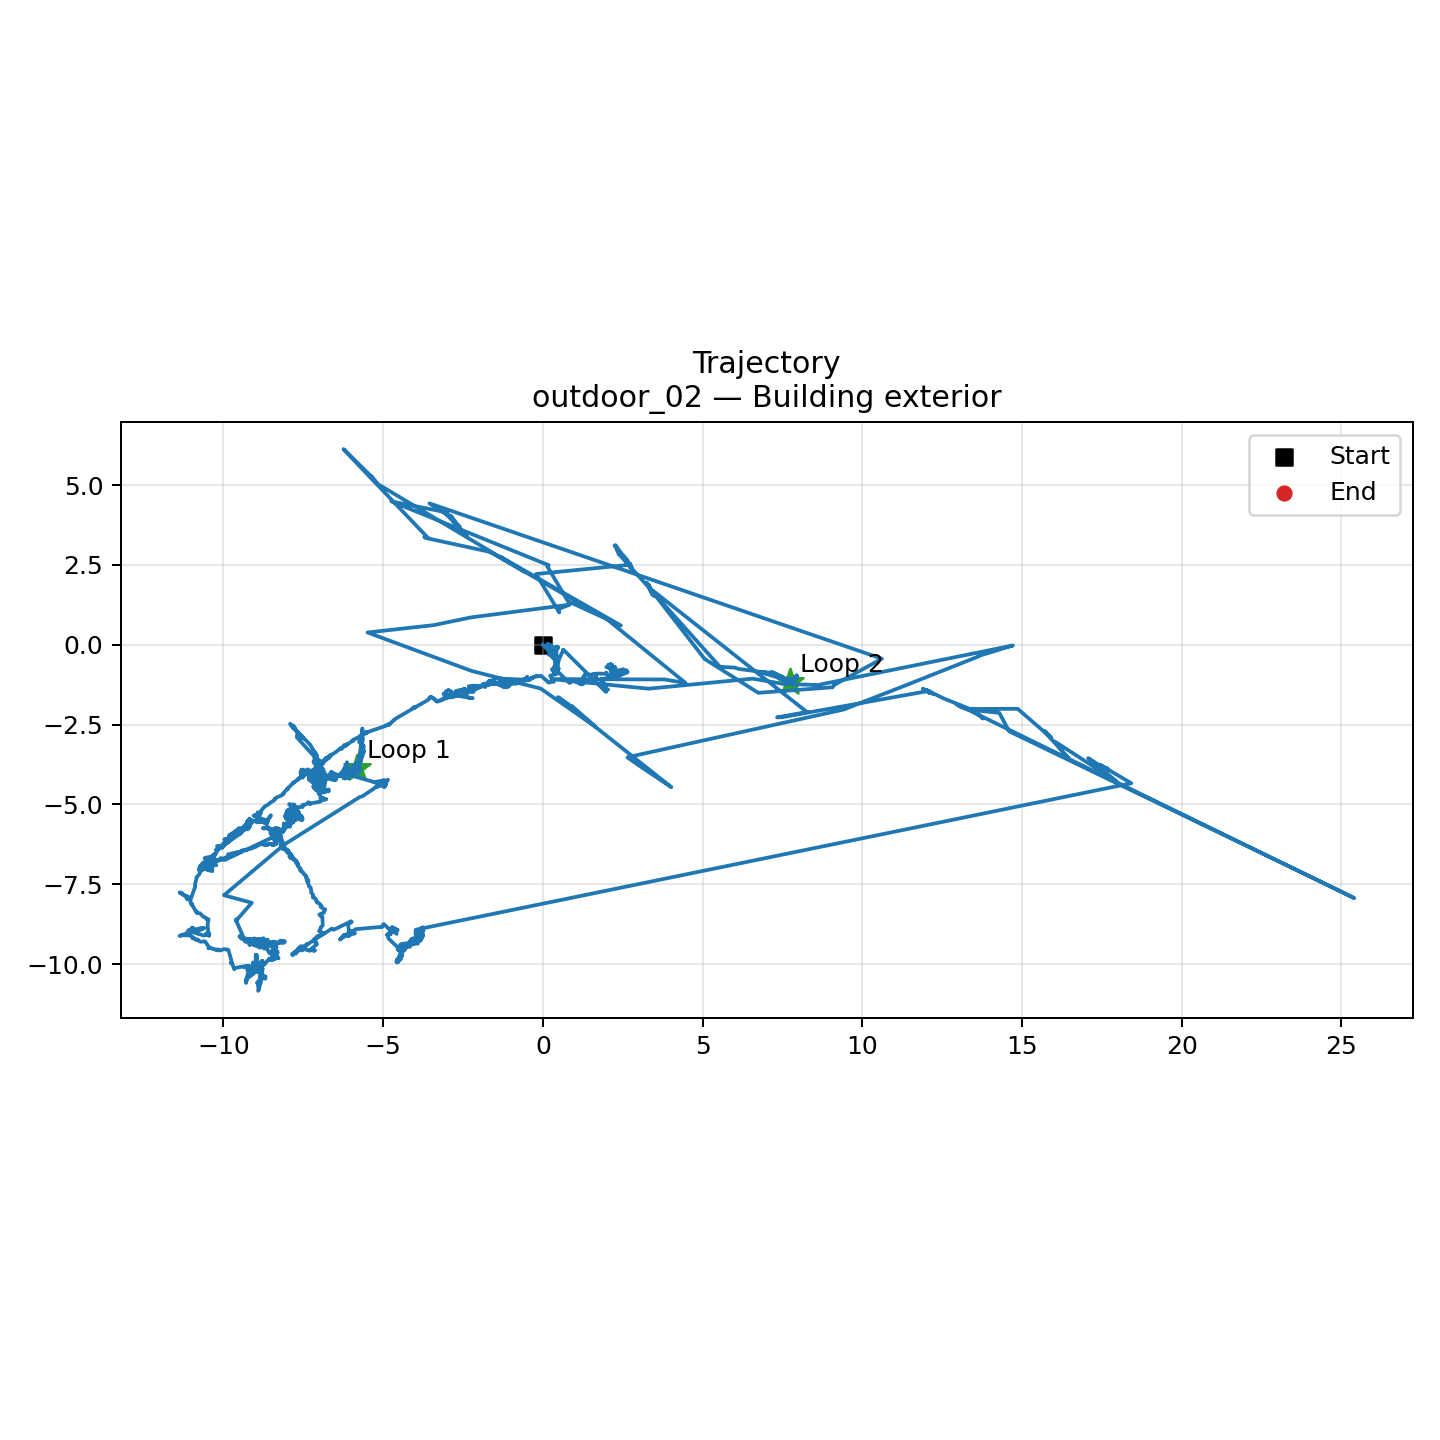

The data file committed next to this chart (first rows):
scan_index, timestamp, x, y, theta
0, 1774268092, 0.0, 0.0, 0.0
1, 1774268092, 0.0, 0.0, 0.0
2, 1774268092, 0.0, 0.0, 0.0
3, 1774268092, 0.0, 0.0, 0.0
4, 1774268092, 0.0, 0.0, 0.0
5, 1774268092, 0.0, 0.0, 0.0
6, 1774268092, 0.0, 0.0, 0.0
7, 1774268093, 0.0, 0.0, 0.0
8, 1774268093, 0.0, 0.0, 0.0
9, 1774268093, 0.0, 0.0, 0.0
10, 1774268093, 0.0, 0.0, 0.0
11, 1774268093, 0.0, 0.0, 0.0
12, 1774268093, 0.0, 0.0, 0.0
13, 1774268093, 0.0, 0.0, 0.0
14, 1774268093, 0.0, 0.0, 0.0
15, 1774268093, 0.0, 0.0, 0.0
16, 1774268093, 0.0, 0.0, 0.0
17, 1774268093, 0.0, 0.0, 0.0
18, 1774268093, 0.0, 0.0, 0.0
19, 1774268094, 0.0, 0.0, 0.0
20, 1774268094, 0.0, 0.0, 0.0
21, 1774268094, 0.0, 0.0, 0.0
22, 1774268094, 0.0, 0.0, 0.0
23, 1774268094, 0.0, 0.0, 0.0
24, 1774268094, 0.0, 0.0, 0.0
25, 1774268094, 0.0, 0.0, 0.0
26, 1774268094, 0.0, 0.0, 0.0
27, 1774268094, 0.0, 0.0, 0.0
28, 1774268094, 0.0, 0.0, 0.0
29, 1774268094, 0.0, 0.0, 0.0
30, 1774268095, 0.0, 0.0, 0.0
31, 1774268095, 0.0, 0.0, 0.0
32, 1774268095, 0.0, 0.0, 0.0
33, 1774268095, 0.0, 0.0, 0.0
34, 1774268095, 0.0, 0.0, 0.0
35, 1774268095, 0.0, 0.0, 0.0
36, 1774268095, 0.0, 0.0, 0.0
37, 1774268095, 0.0, 0.0, 0.0
38, 1774268095, 0.0, 0.0, 0.0
39, 1774268095, 0.0, 0.0, 0.0
40, 1774268095, 0.0, 0.0, 0.0
41, 1774268095, 0.0, 0.0, 0.0
42, 1774268096, 0.0, 0.0, 0.0
43, 1774268096, 0.0, 0.0, 0.0
44, 1774268096, 0.0, 0.0, 0.0
45, 1774268096, 0.0, 0.0, 0.0
46, 1774268096, 0.0, 0.0, 0.0
47, 1774268096, 0.0, 0.0, 0.0
48, 1774268096, 0.0, 0.0, 0.0
49, 1774268096, 0.0, 0.0, 0.0
50, 1774268096, 0.0, 0.0, 0.0
51, 1774268096, 0.0, 0.0, 0.0
52, 1774268096, 0.4712, -0.4952, 0.5301
53, 1774268097, 0.4822, -0.4851, 0.5292
54, 1774268097, 0.489, -0.4607, 0.5599
55, 1774268097, 0.4695, -0.4883, 0.5038
56, 1774268097, 0.474, -0.4715, 0.5231
57, 1774268097, 0.4649, -0.4863, 0.4499
58, 1774268097, 0.4407, -0.48, 0.5053
59, 1774268097, 0.4466, -0.4659, 0.4804
... 4,715 more rows
